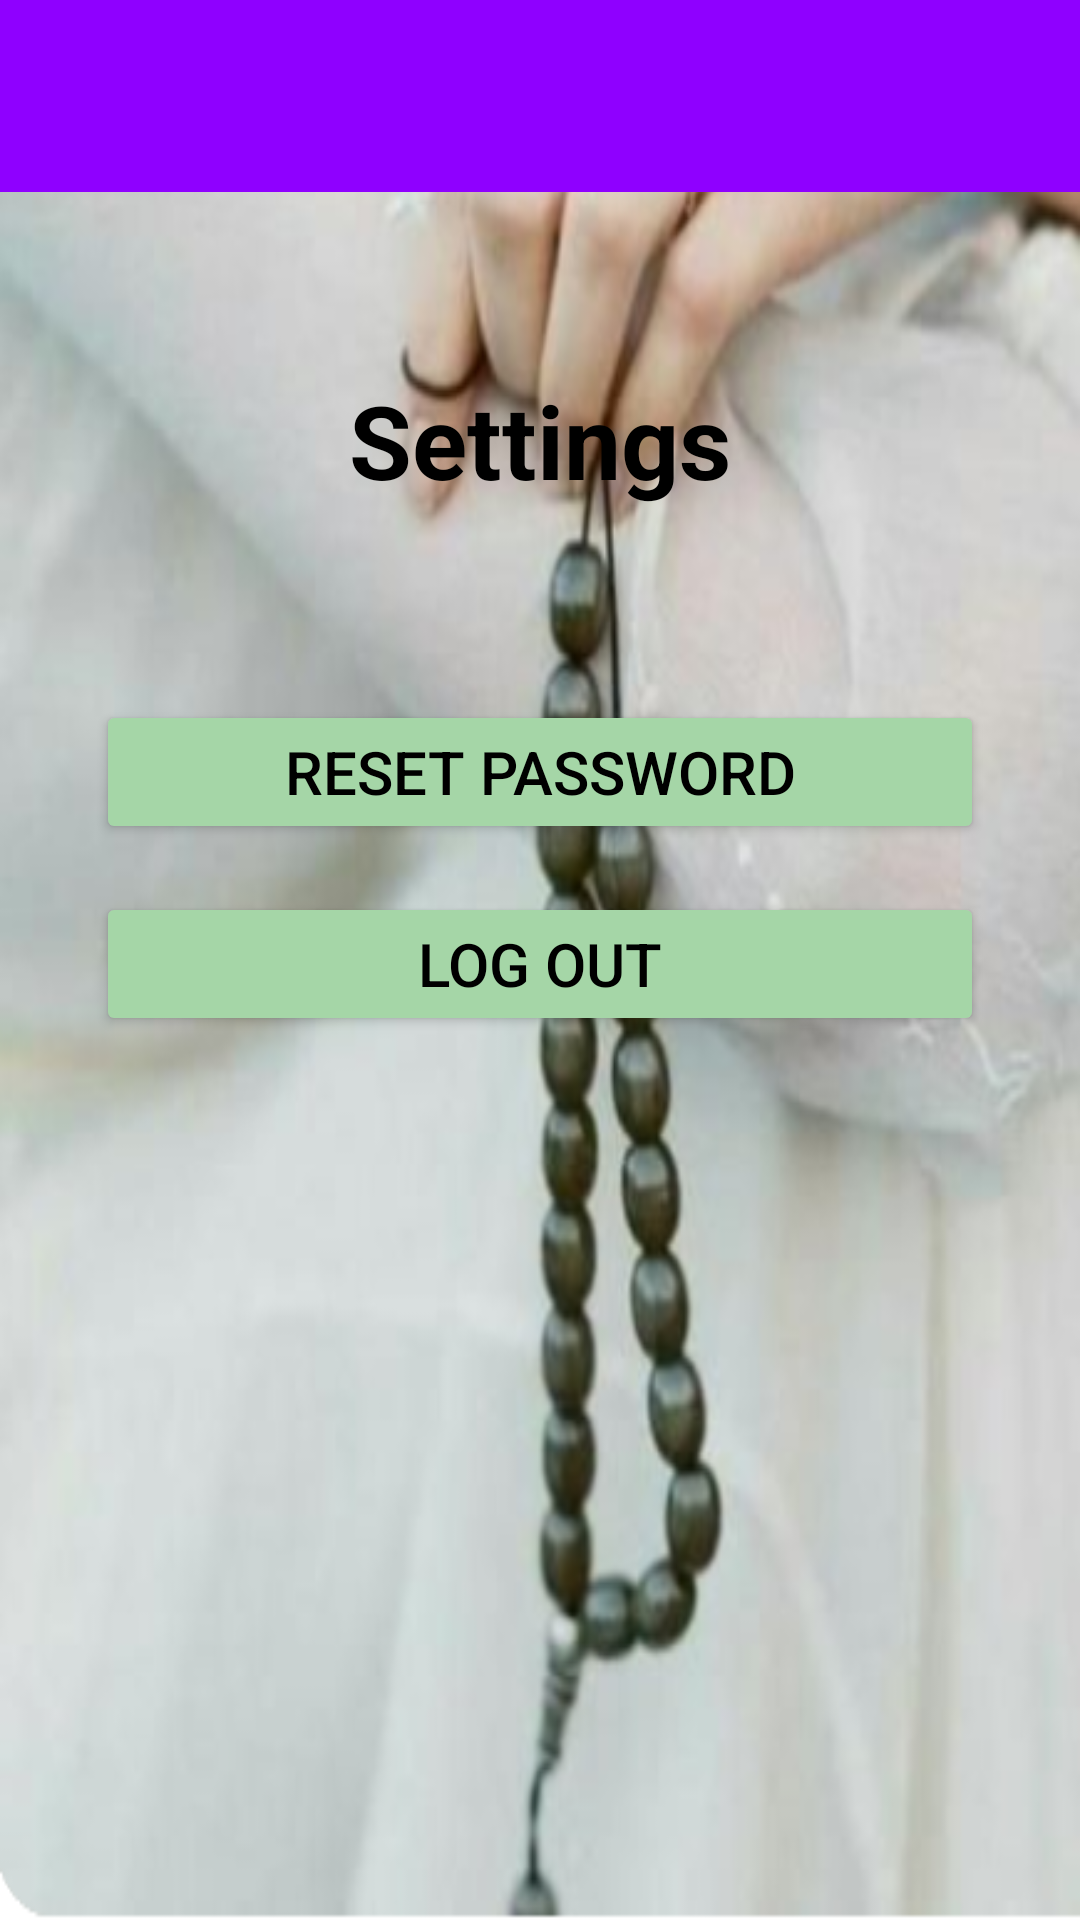

The Android layout XML behind this screen, and the referenced resources:
<!-- AndroidManifest.xml: application theme Theme.DailyZikrCounter -->
<!-- res/layout/activity_settings.xml -->
<?xml version="1.0" encoding="utf-8"?>
<androidx.constraintlayout.widget.ConstraintLayout xmlns:android="http://schemas.android.com/apk/res/android"
    xmlns:app="http://schemas.android.com/apk/res-auto"
    xmlns:tools="http://schemas.android.com/tools"
    android:layout_width="match_parent"
    android:layout_height="match_parent"
    android:background="@drawable/image_png"
    tools:context=".SettingsActivity">

    <androidx.appcompat.widget.Toolbar
        android:id="@+id/toolbar"
        android:layout_width="match_parent"
        android:layout_height="?attr/actionBarSize"
        android:background="@color/violet"
        android:elevation="4dp"
        android:theme="@style/ThemeOverlay.AppCompat.Dark.ActionBar"
        app:layout_constraintTop_toTopOf="parent" />

    <TextView
        android:id="@+id/textViewSettingsTitle"
        android:layout_width="wrap_content"
        android:layout_height="wrap_content"
        android:layout_marginTop="60dp"
        android:text="Settings"
        android:textColor="@color/black"
        android:textSize="34sp"
        android:textStyle="bold"
        app:layout_constraintEnd_toEndOf="parent"
        app:layout_constraintStart_toStartOf="parent"
        app:layout_constraintTop_toBottomOf="@+id/toolbar" />

    <Button
        android:id="@+id/buttonResetPassword"
        android:layout_width="0dp"
        android:layout_height="wrap_content"
        android:layout_marginStart="32dp"
        android:layout_marginEnd="32dp"
        android:layout_marginTop="64dp"
        android:text="Reset Password"
        android:textColor="@color/black"
        android:textSize="20sp"
        app:backgroundTint="@color/sage_green"
        app:layout_constraintEnd_toEndOf="parent"
        app:layout_constraintStart_toStartOf="parent"
        app:layout_constraintTop_toBottomOf="@+id/textViewSettingsTitle" />

    <Button
        android:id="@+id/buttonLogout"
        android:layout_width="0dp"
        android:layout_height="wrap_content"
        android:layout_marginStart="32dp"
        android:layout_marginEnd="32dp"
        android:layout_marginTop="16dp"
        android:text="Log Out"
        android:textColor="@color/black"
        android:textSize="20sp"
        app:backgroundTint="@color/sage_green"
        app:layout_constraintEnd_toEndOf="parent"
        app:layout_constraintStart_toStartOf="parent"
        app:layout_constraintTop_toBottomOf="@+id/buttonResetPassword" />

</androidx.constraintlayout.widget.ConstraintLayout>
<!-- resources referenced by this layout -->
<resources>
  <color name="black">#FF000000</color>
  <color name="sage_green">#A5D6A7</color>
  <color name="violet">#8F00FF</color>
  <!-- drawable image_png: png bitmap (drawable, 289388 bytes) -->
  <style name="Theme.DailyZikrCounter" parent="Base.Theme.DailyZikrCounter" />
  <style name="Base.Theme.DailyZikrCounter" parent="Theme.Material3.DayNight.NoActionBar">
          
          
      </style>
</resources>
